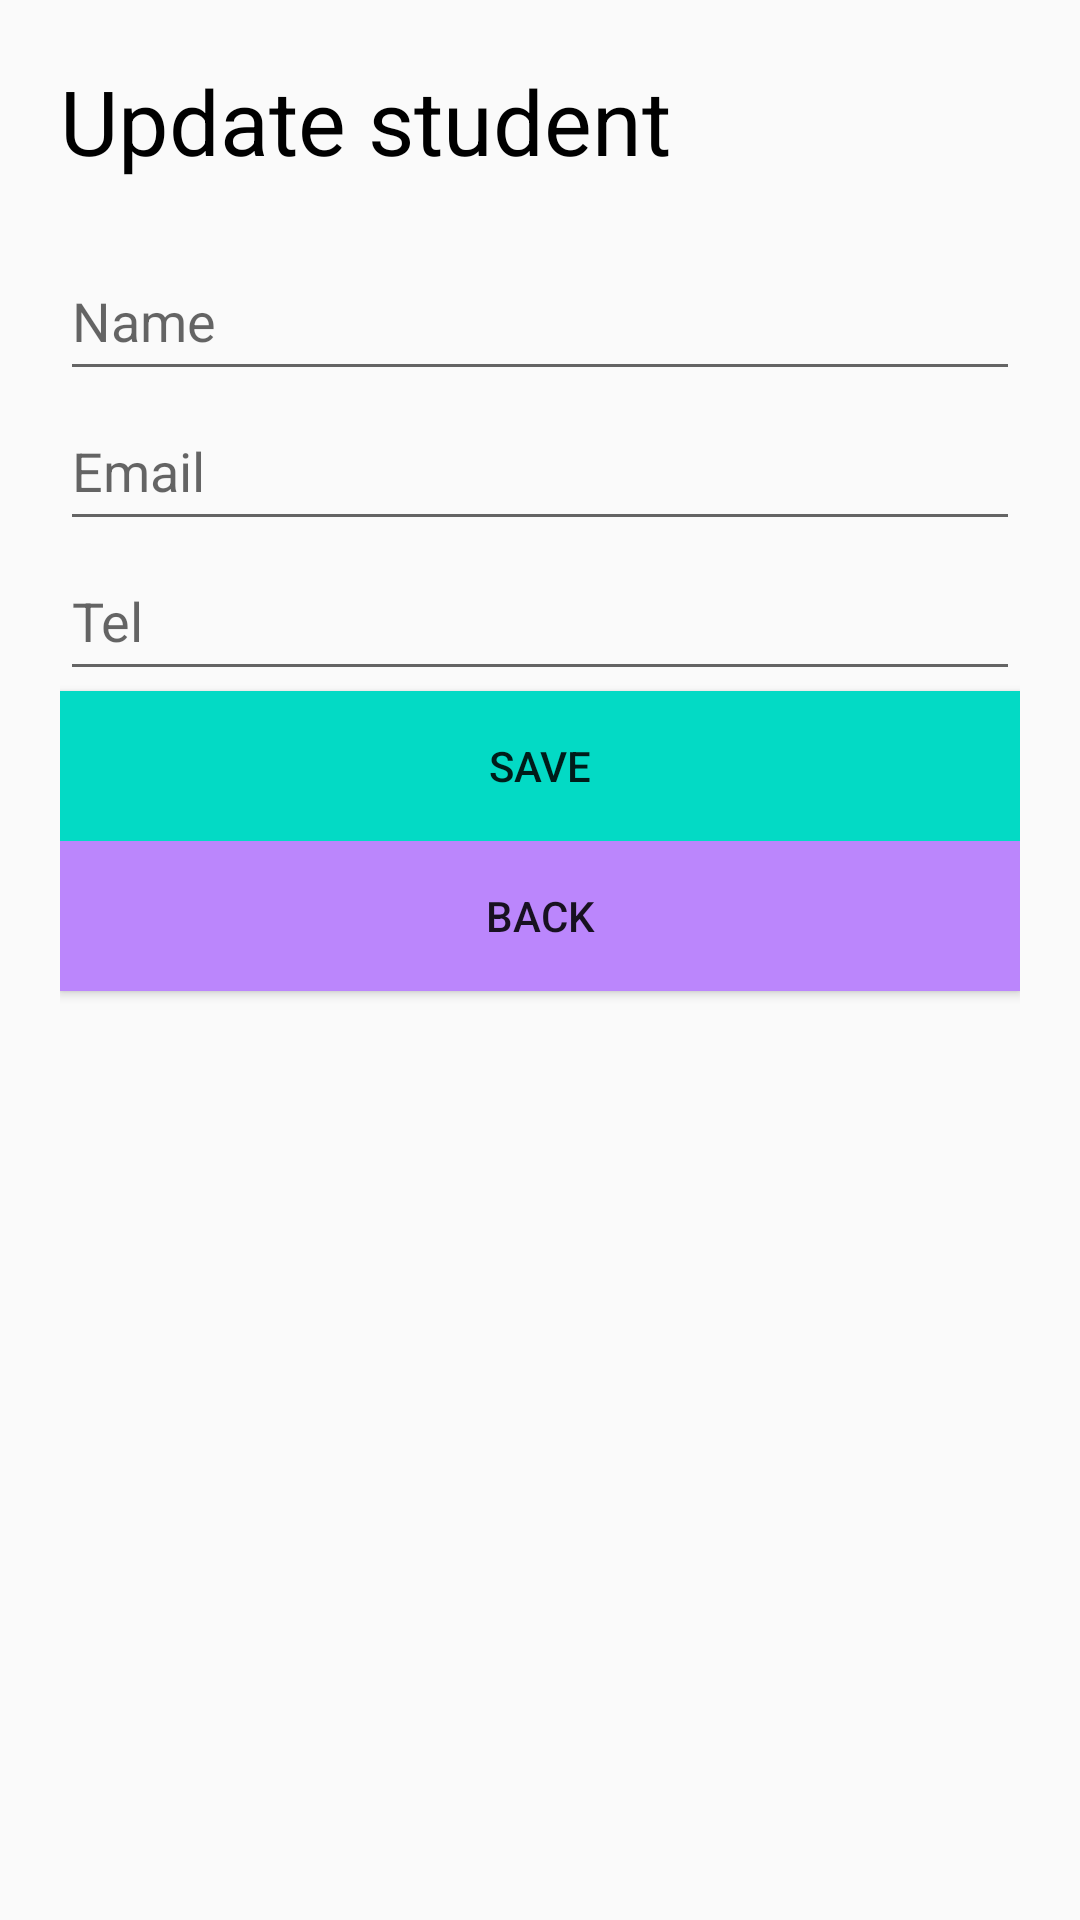

Write the Android layout XML for this screen, with the resource values it uses.
<!-- AndroidManifest.xml: application theme Theme.CRUDStudent -->
<!-- res/layout/update_student.xml -->
<?xml version="1.0" encoding="utf-8"?>
<LinearLayout xmlns:android="http://schemas.android.com/apk/res/android"
    android:layout_width="match_parent"
    android:layout_height="match_parent"
    android:orientation="vertical"
    android:padding="20dp"
    >
    <TextView
        android:layout_width="wrap_content"
        android:layout_height="wrap_content"
        android:id="@+id/txtTitleCreate"
        android:text="Update student"
        android:textColor="@color/black"
        android:textSize="30sp"
        android:layout_marginBottom="20dp"
        />
    <EditText
        android:id="@+id/editName"
        android:layout_width="match_parent"
        android:layout_height="50dp"
        android:hint="Name"
        />
    <EditText
        android:id="@+id/editEmail"
        android:layout_width="match_parent"
        android:layout_height="50dp"
        android:hint="Email"
        />
    <EditText
        android:id="@+id/editTel"
        android:layout_width="match_parent"
        android:layout_height="50dp"
        android:hint="Tel"
        />
    <Button
        android:id="@+id/btnSaveStudent"
        android:layout_width="match_parent"
        android:layout_height="50dp"
        android:text="Save"
        android:background="@color/teal_200"
        />
    <Button
        android:id="@+id/btnBackToList"
        android:layout_width="match_parent"
        android:layout_height="50dp"
        android:text="Back"
        android:background="@color/purple_200"
        />
</LinearLayout>
<!-- resources referenced by this layout -->
<resources>
  <style name="Theme.CRUDStudent" parent="Theme.AppCompat.Light.DarkActionBar">
          
          <item name="colorPrimary">@color/purple_500</item>
          <item name="colorPrimaryDark">@color/purple_700</item>
          <item name="colorAccent">@color/teal_200</item>
          
      </style>
  <!-- not gathered from this repository: default colours our renderer supplied (Android Studio template values) -->
  <color name="purple_200">#FFBB86FC</color>
  <color name="purple_500">#FF6200EE</color>
  <color name="purple_700">#FF3700B3</color>
  <color name="teal_200">#FF03DAC5</color>
  <color name="black">#FF000000</color>
</resources>
